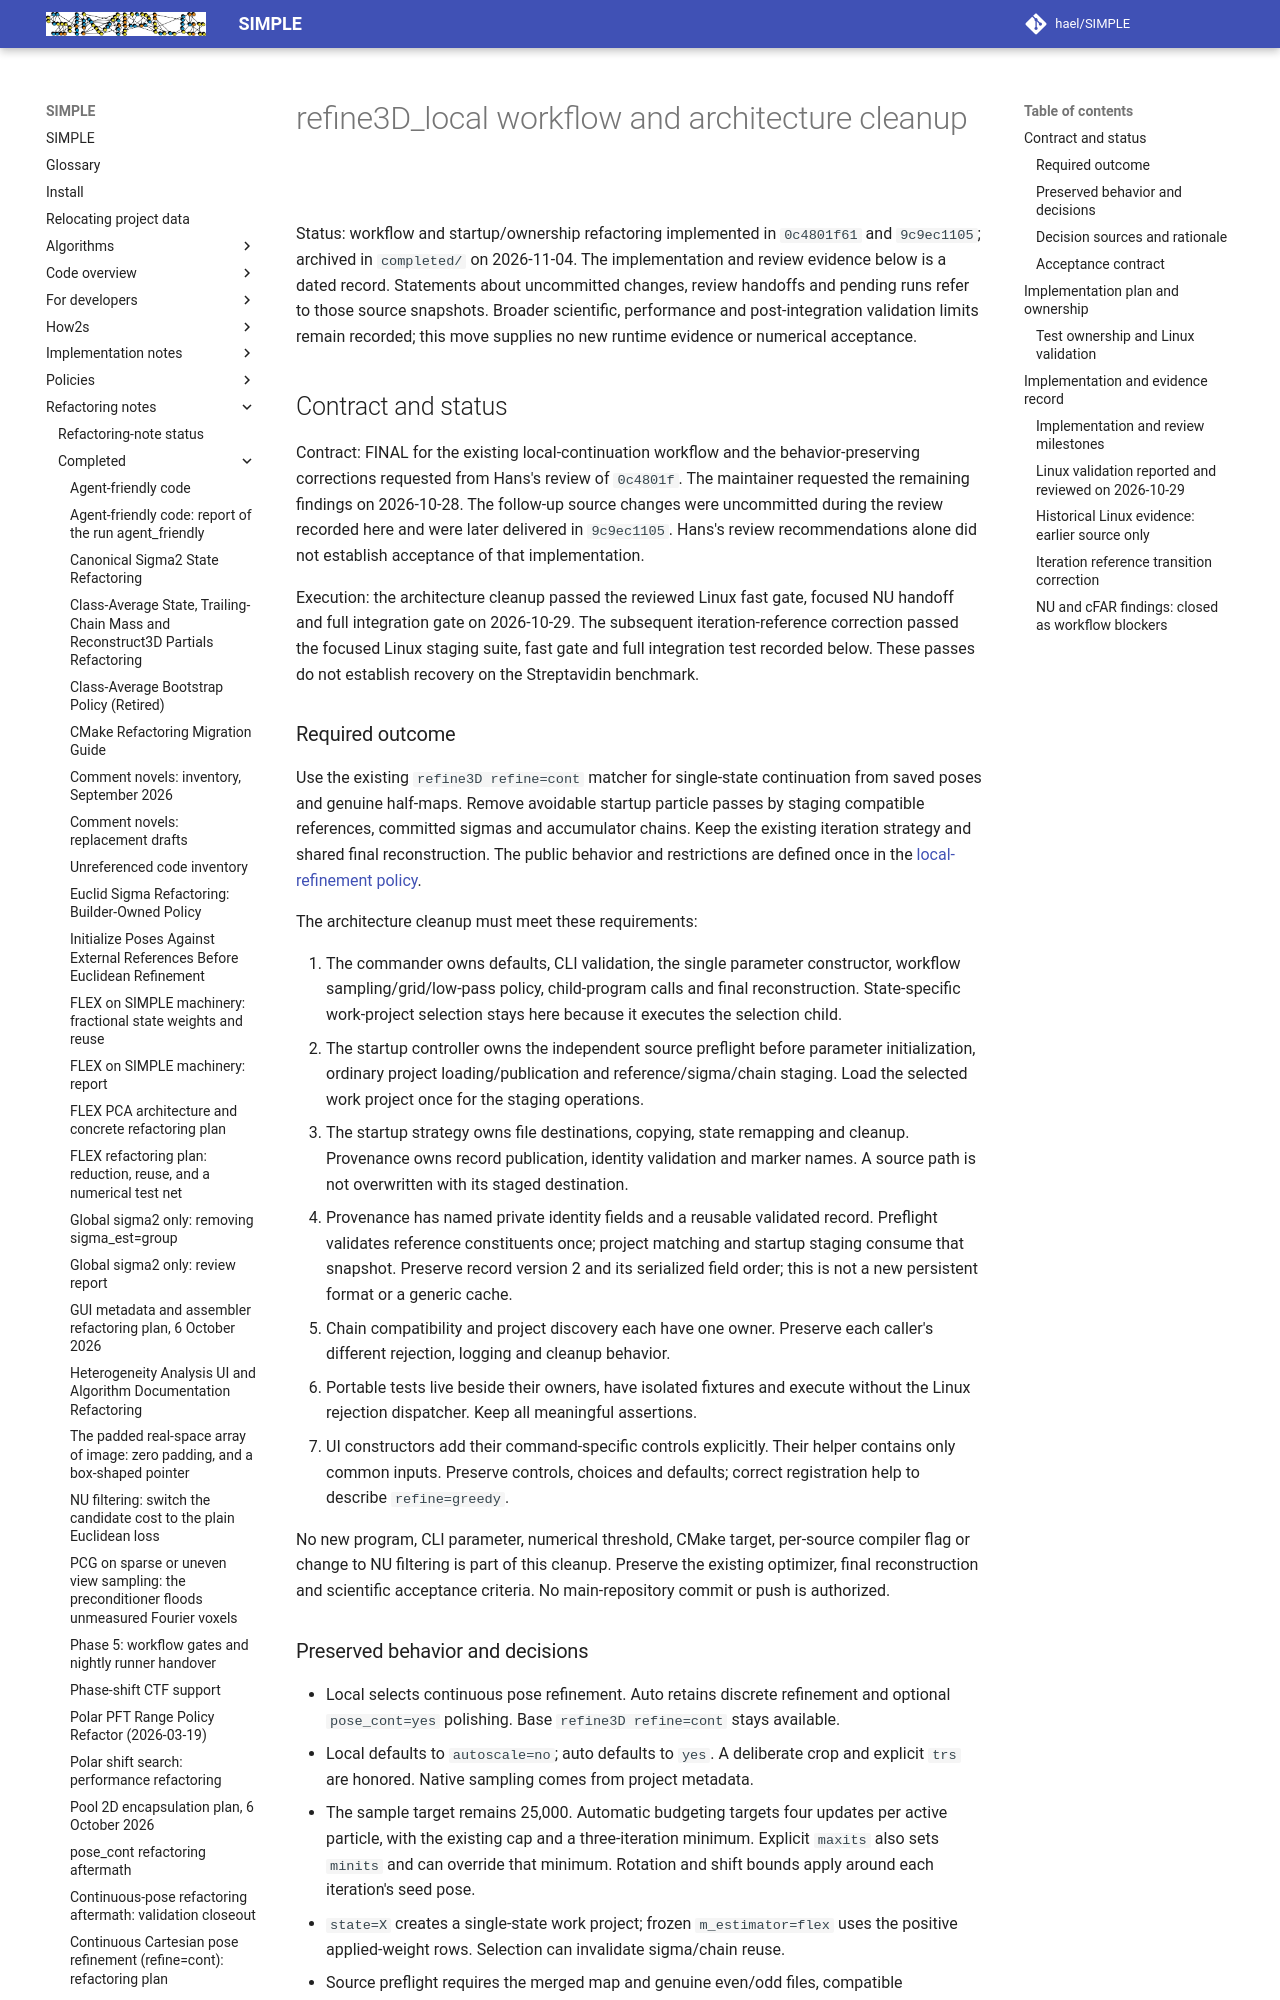

repository: hael/SIMPLE · page: refactoring_notes/completed/refine3d_local_workflow.html · generator: mkdocs

# refine3D_local workflow and architecture cleanup

Status: workflow and startup/ownership refactoring implemented in `0c4801f61`
and `9c9ec1105`; archived in `completed/` on 2026-11-04. The implementation and
review evidence below is a dated record. Statements about uncommitted changes,
review handoffs and pending runs refer to those source snapshots. Broader
scientific, performance and post-integration validation limits remain recorded;
this move supplies no new runtime evidence or numerical acceptance.

## Contract and status

Contract: FINAL for the existing local-continuation workflow and the
behavior-preserving corrections requested from Hans's review of `0c4801f`.
The maintainer requested the remaining findings on 2026-10-28. The follow-up
source changes were uncommitted during the review recorded here and were later
delivered in `9c9ec1105`. Hans's review recommendations alone did not establish
acceptance of that implementation.

Execution: the architecture cleanup passed the reviewed Linux fast gate,
focused NU handoff and full integration gate on 2026-10-29. The subsequent
iteration-reference correction passed the focused Linux staging suite,
fast gate and full integration test recorded below. These passes do not
establish recovery on the Streptavidin benchmark.

### Required outcome

Use the existing `refine3D refine=cont` matcher for single-state continuation
from saved poses and genuine half-maps. Remove avoidable startup particle
passes by staging compatible references, committed sigmas and accumulator
chains. Keep the existing iteration strategy and shared final reconstruction.
The public behavior and restrictions are defined once in the
[local-refinement policy](../../policies/3D/refine3D_local_policy.md).

The architecture cleanup must meet these requirements:

1. The commander owns defaults, CLI validation, the single parameter constructor,
   workflow sampling/grid/low-pass policy, child-program calls and final
   reconstruction. State-specific work-project selection stays here because it
   executes the selection child.
2. The startup controller owns the independent source preflight before parameter
   initialization, ordinary project loading/publication and reference/sigma/chain
   staging. Load the selected work project once for the staging operations.
3. The startup strategy owns file destinations, copying, state remapping and
   cleanup. Provenance owns record publication, identity validation and marker
   names. A source path is not overwritten with its staged destination.
4. Provenance has named private identity fields and a reusable validated record.
   Preflight validates reference constituents once; project matching and startup
   staging consume that snapshot. Preserve record version 2 and its serialized
   field order; this is not a new persistent format or a generic cache.
5. Chain compatibility and project discovery each have one owner. Preserve each
   caller's different rejection, logging and cleanup behavior.
6. Portable tests live beside their owners, have isolated fixtures and execute
   without the Linux rejection dispatcher. Keep all meaningful assertions.
7. UI constructors add their command-specific controls explicitly. Their helper
   contains only common inputs. Preserve controls, choices and defaults; correct
   registration help to describe `refine=greedy`.

No new program, CLI parameter, numerical threshold, CMake target, per-source
compiler flag or change to NU filtering is part of this cleanup. Preserve the
existing optimizer, final reconstruction and scientific acceptance criteria.
No main-repository commit or push is authorized.
